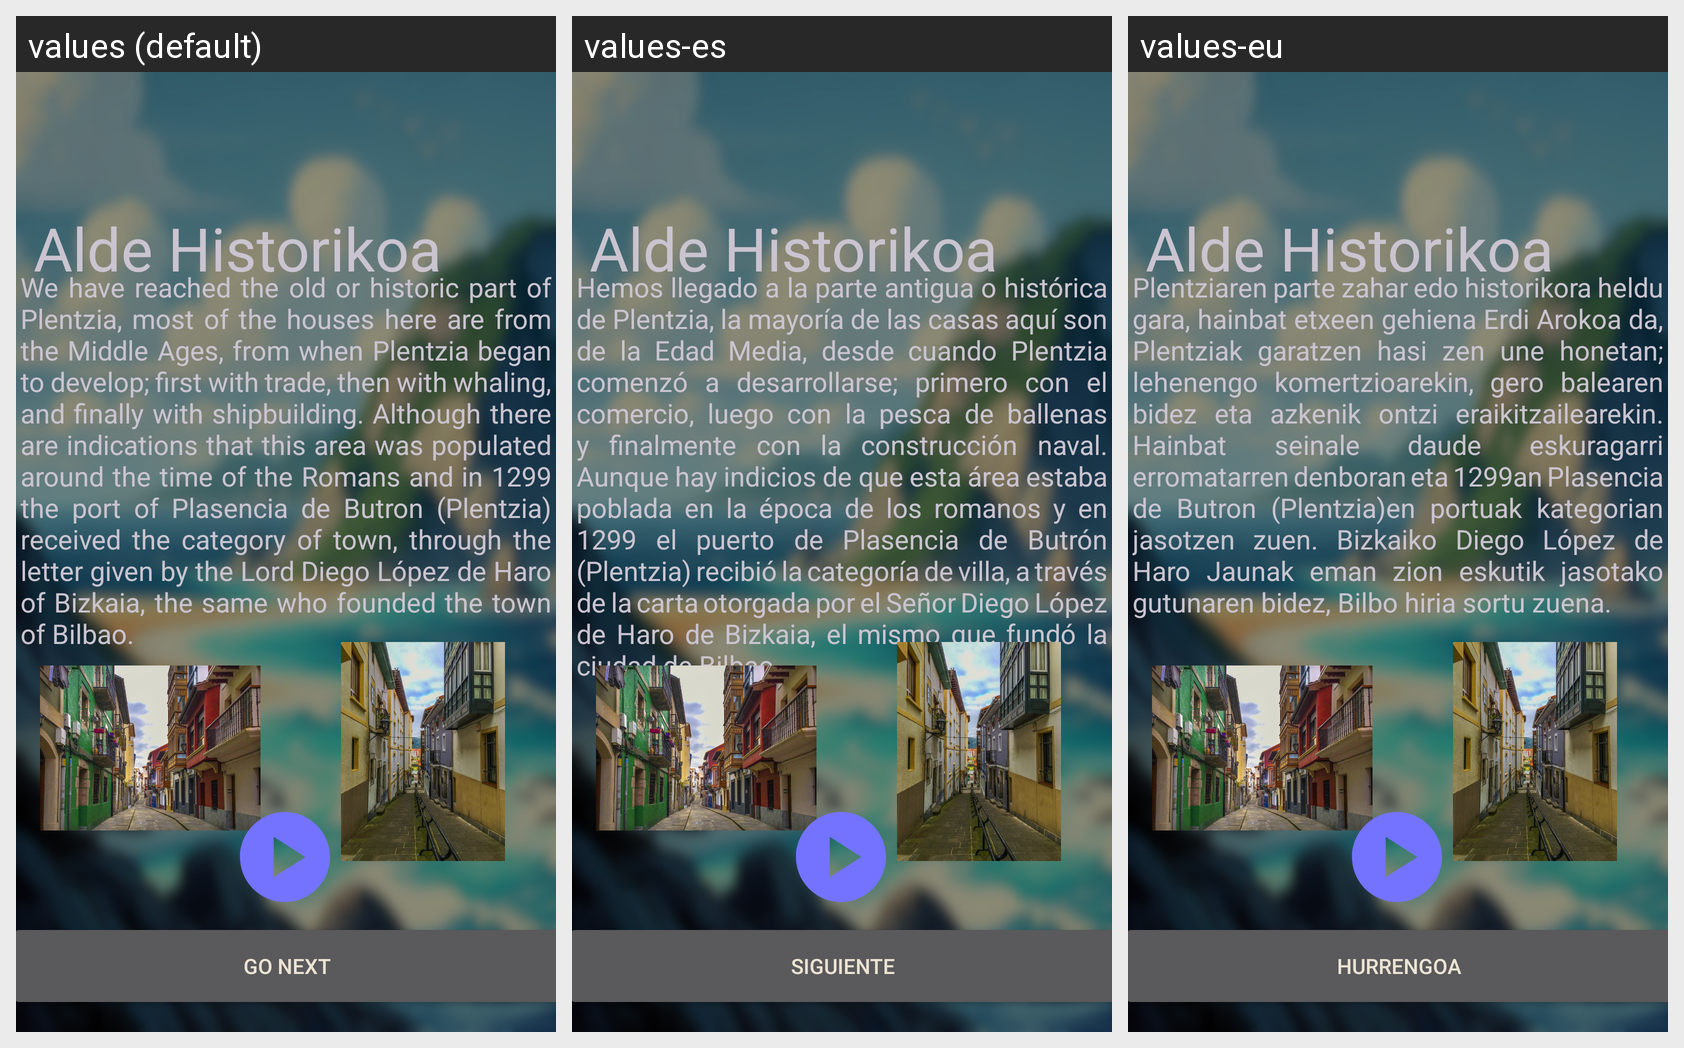

Translations of the strings shown on this Android screen, per locale in the grid:
Android screen res/layout/activity_game3_win1.xml rendered under 3 locales, left to right: values (default), values-es, values-eu. Device: Nexus 5 (rendered at 1080×1920; each locale shown at half size, 540×960, under a caption strip naming it); theme Theme.Devgarden.
Strings drawn on this screen, with the default value and each locale's value (text and hints the layout hard-codes, and strings that could not be matched under every locale, appear in the picture but are not listed):

game3_title
  values: Alde Historikoa
  values-es: Alde Historikoa
  values-eu: Alde Historikoa

game3_win1
  values: We have reached the old or historic part of Plentzia, most of the houses here are from the Middle Ages, from when Plentzia began to develop; first with trade, then with whaling, and finally with shipbuilding. Although there are indications that this area was populated around the time of the Romans and in 1299 the port of Plasencia de Butron (Plentzia) received the category of town, through the …[clipped]
  values-es: Hemos llegado a la parte antigua o histórica de Plentzia, la mayoría de las casas aquí son de la Edad Media, desde cuando Plentzia comenzó a desarrollarse; primero con el comercio, luego con la pesca de ballenas y finalmente con la construcción naval. Aunque hay indicios de que esta área estaba poblada en la época de los romanos y en 1299 el puerto de Plasencia de Butrón (Plentzia) recibió la …[clipped]
  values-eu: Plentziaren parte zahar edo historikora heldu gara, hainbat etxeen gehiena Erdi Arokoa da, Plentziak garatzen hasi zen une honetan; lehenengo komertzioarekin, gero balearen bidez eta azkenik ontzi eraikitzailearekin. Hainbat seinale daude eskuragarri erromatarren denboran eta 1299an Plasencia de Butron (Plentzia)en portuak kategorian jasotzen zuen. Bizkaiko Diego López de Haro Jaunak eman zion …[clipped]

next_button
  values: Go Next
  values-es: Siguiente
  values-eu: Hurrengoa
